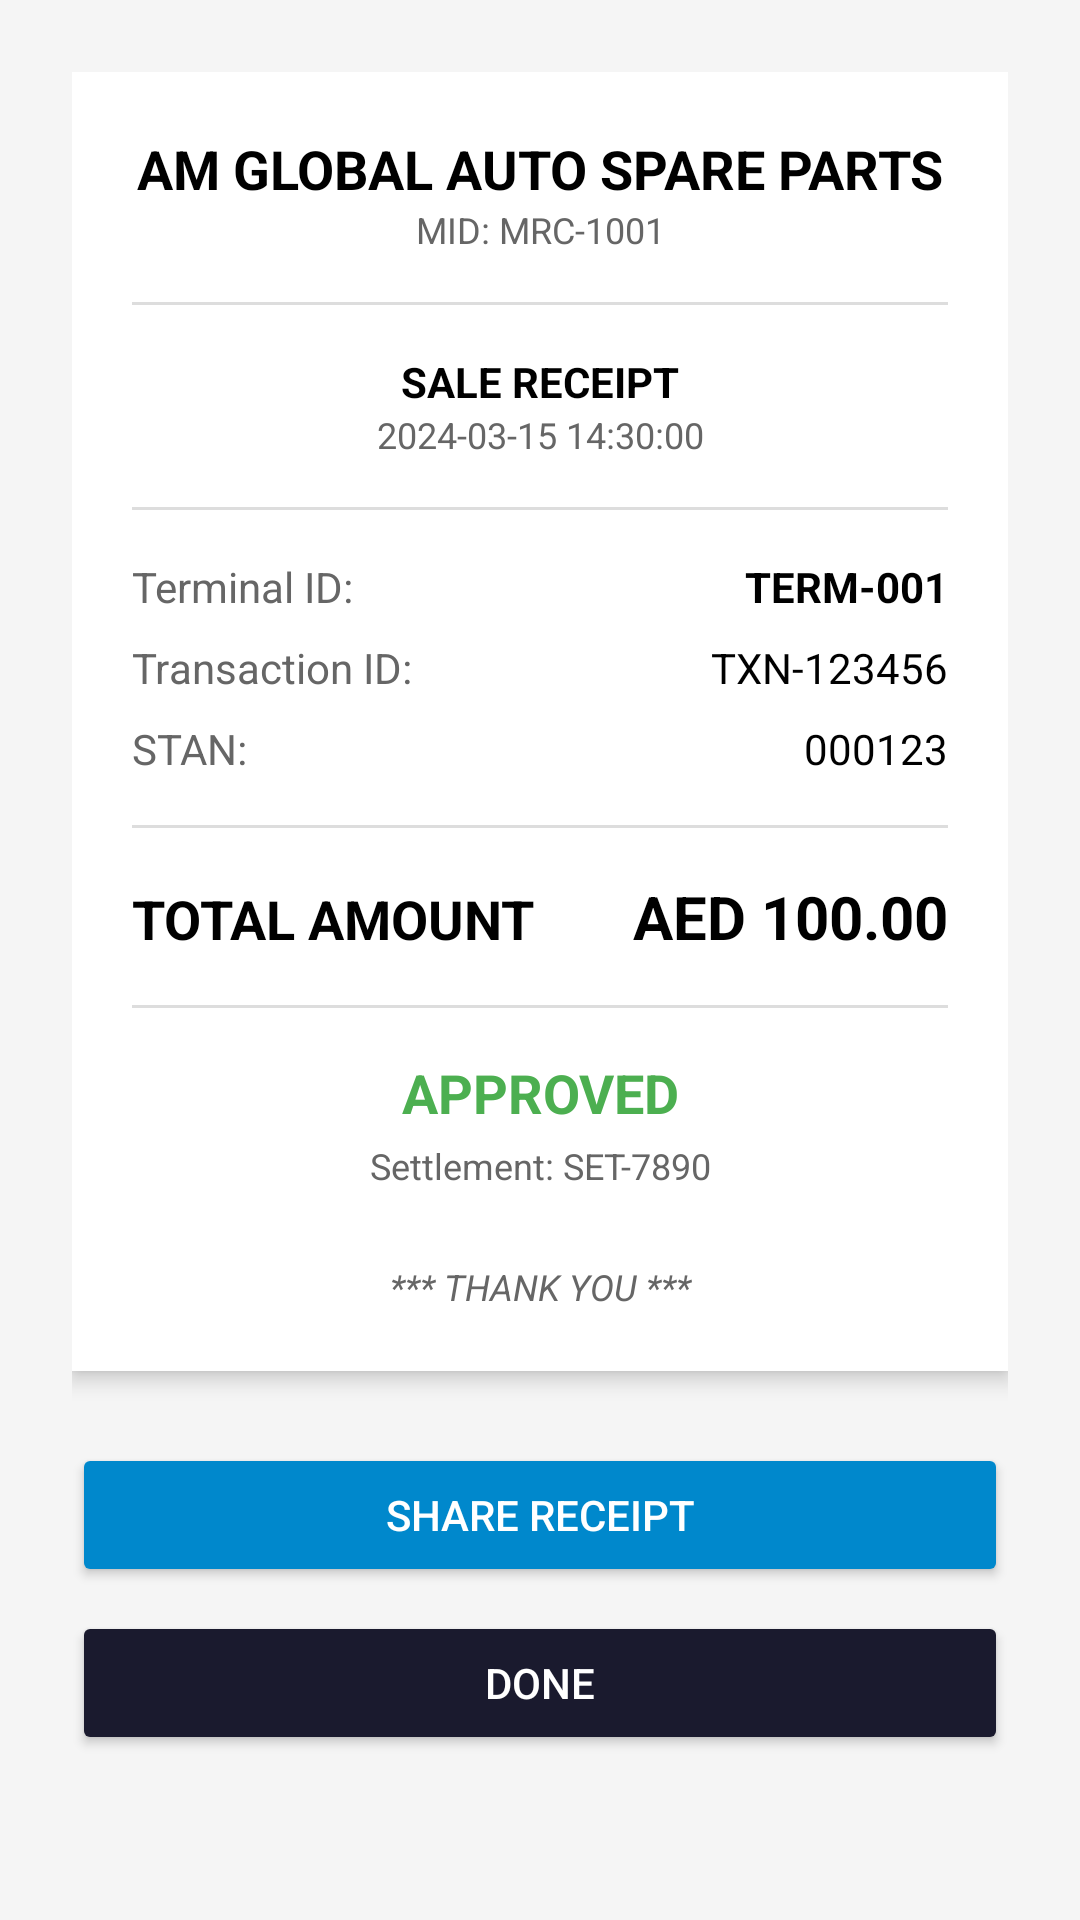

Write the Android layout XML for this screen, with the resource values it uses.
<!-- AndroidManifest.xml: application theme Theme.AppCompat.Light.DarkActionBar -->
<!-- res/layout/activity_receipt.xml -->
<?xml version="1.0" encoding="utf-8"?>
<ScrollView xmlns:android="http://schemas.android.com/apk/res/android"
    android:layout_width="match_parent"
    android:layout_height="match_parent"
    android:background="#F5F5F5">

    <LinearLayout
        android:layout_width="match_parent"
        android:layout_height="wrap_content"
        android:orientation="vertical"
        android:padding="24dp">

        
        <LinearLayout
            android:id="@+id/receiptContainer"
            android:layout_width="match_parent"
            android:layout_height="wrap_content"
            android:background="#FFFFFF"
            android:elevation="4dp"
            android:orientation="vertical"
            android:padding="20dp">

            <TextView
                android:id="@+id/tvMerchantName"
                android:layout_width="match_parent"
                android:layout_height="wrap_content"
                android:gravity="center"
                android:text="AM GLOBAL AUTO SPARE PARTS"
                android:textColor="#000000"
                android:textSize="18sp"
                android:textStyle="bold" />

            <TextView
                android:id="@+id/tvMerchantId"
                android:layout_width="match_parent"
                android:layout_height="wrap_content"
                android:gravity="center"
                android:text="MID: MRC-1001"
                android:textColor="#666666"
                android:textSize="12sp" />

            <View
                android:layout_width="match_parent"
                android:layout_height="1dp"
                android:layout_marginVertical="16dp"
                android:background="#DDDDDD" />

            <TextView
                android:layout_width="match_parent"
                android:layout_height="wrap_content"
                android:gravity="center"
                android:text="SALE RECEIPT"
                android:textColor="#000000"
                android:textSize="14sp"
                android:textStyle="bold" />

            <TextView
                android:id="@+id/tvDateTime"
                android:layout_width="match_parent"
                android:layout_height="wrap_content"
                android:gravity="center"
                android:text="2024-03-15 14:30:00"
                android:textColor="#666666"
                android:textSize="12sp" />

            <View
                android:layout_width="match_parent"
                android:layout_height="1dp"
                android:layout_marginVertical="16dp"
                android:background="#DDDDDD" />

            <LinearLayout
                android:layout_width="match_parent"
                android:layout_height="wrap_content"
                android:orientation="horizontal">
                <TextView
                    android:layout_width="0dp"
                    android:layout_height="wrap_content"
                    android:layout_weight="1"
                    android:text="Terminal ID:"
                    android:textColor="#666666" />
                <TextView
                    android:id="@+id/tvTerminalId"
                    android:layout_width="wrap_content"
                    android:layout_height="wrap_content"
                    android:text="TERM-001"
                    android:textColor="#000000"
                    android:textStyle="bold" />
            </LinearLayout>

            <LinearLayout
                android:layout_width="match_parent"
                android:layout_height="wrap_content"
                android:layout_marginTop="8dp"
                android:orientation="horizontal">
                <TextView
                    android:layout_width="0dp"
                    android:layout_height="wrap_content"
                    android:layout_weight="1"
                    android:text="Transaction ID:"
                    android:textColor="#666666" />
                <TextView
                    android:id="@+id/tvTransactionId"
                    android:layout_width="wrap_content"
                    android:layout_height="wrap_content"
                    android:text="TXN-123456"
                    android:textColor="#000000" />
            </LinearLayout>

            <LinearLayout
                android:layout_width="match_parent"
                android:layout_height="wrap_content"
                android:layout_marginTop="8dp"
                android:orientation="horizontal">
                <TextView
                    android:layout_width="0dp"
                    android:layout_height="wrap_content"
                    android:layout_weight="1"
                    android:text="STAN:"
                    android:textColor="#666666" />
                <TextView
                    android:id="@+id/tvStan"
                    android:layout_width="wrap_content"
                    android:layout_height="wrap_content"
                    android:text="000123"
                    android:textColor="#000000" />
            </LinearLayout>

            <View
                android:layout_width="match_parent"
                android:layout_height="1dp"
                android:layout_marginVertical="16dp"
                android:background="#DDDDDD" />

            <LinearLayout
                android:layout_width="match_parent"
                android:layout_height="wrap_content"
                android:orientation="horizontal">
                <TextView
                    android:layout_width="0dp"
                    android:layout_height="wrap_content"
                    android:layout_weight="1"
                    android:text="TOTAL AMOUNT"
                    android:textColor="#000000"
                    android:textSize="18sp"
                    android:textStyle="bold" />
                <TextView
                    android:id="@+id/tvTotalAmount"
                    android:layout_width="wrap_content"
                    android:layout_height="wrap_content"
                    android:text="AED 100.00"
                    android:textColor="#000000"
                    android:textSize="20sp"
                    android:textStyle="bold" />
            </LinearLayout>

            <View
                android:layout_width="match_parent"
                android:layout_height="1dp"
                android:layout_marginVertical="16dp"
                android:background="#DDDDDD" />

            <TextView
                android:id="@+id/tvStatus"
                android:layout_width="match_parent"
                android:layout_height="wrap_content"
                android:gravity="center"
                android:text="APPROVED"
                android:textColor="#4CAF50"
                android:textSize="18sp"
                android:textStyle="bold" />

            <TextView
                android:id="@+id/tvSettlementCode"
                android:layout_width="match_parent"
                android:layout_height="wrap_content"
                android:gravity="center"
                android:layout_marginTop="4dp"
                android:text="Settlement: SET-7890"
                android:textColor="#666666"
                android:textSize="12sp" />

            <TextView
                android:layout_width="match_parent"
                android:layout_height="wrap_content"
                android:gravity="center"
                android:layout_marginTop="24dp"
                android:text="*** THANK YOU ***"
                android:textColor="#666666"
                android:textSize="12sp"
                android:textStyle="italic" />

        </LinearLayout>

        
        <Button
            android:id="@+id/btnShare"
            android:layout_width="match_parent"
            android:layout_height="wrap_content"
            android:layout_marginTop="24dp"
            android:backgroundTint="#0088CC"
            android:text="SHARE RECEIPT"
            android:textColor="#FFFFFF" />

        <Button
            android:id="@+id/btnDone"
            android:layout_width="match_parent"
            android:layout_height="wrap_content"
            android:layout_marginTop="8dp"
            android:backgroundTint="#1A1A2E"
            android:text="DONE"
            android:textColor="#FFFFFF" />

    </LinearLayout>
</ScrollView>
<!-- resources referenced by this layout -->
<resources>

</resources>
